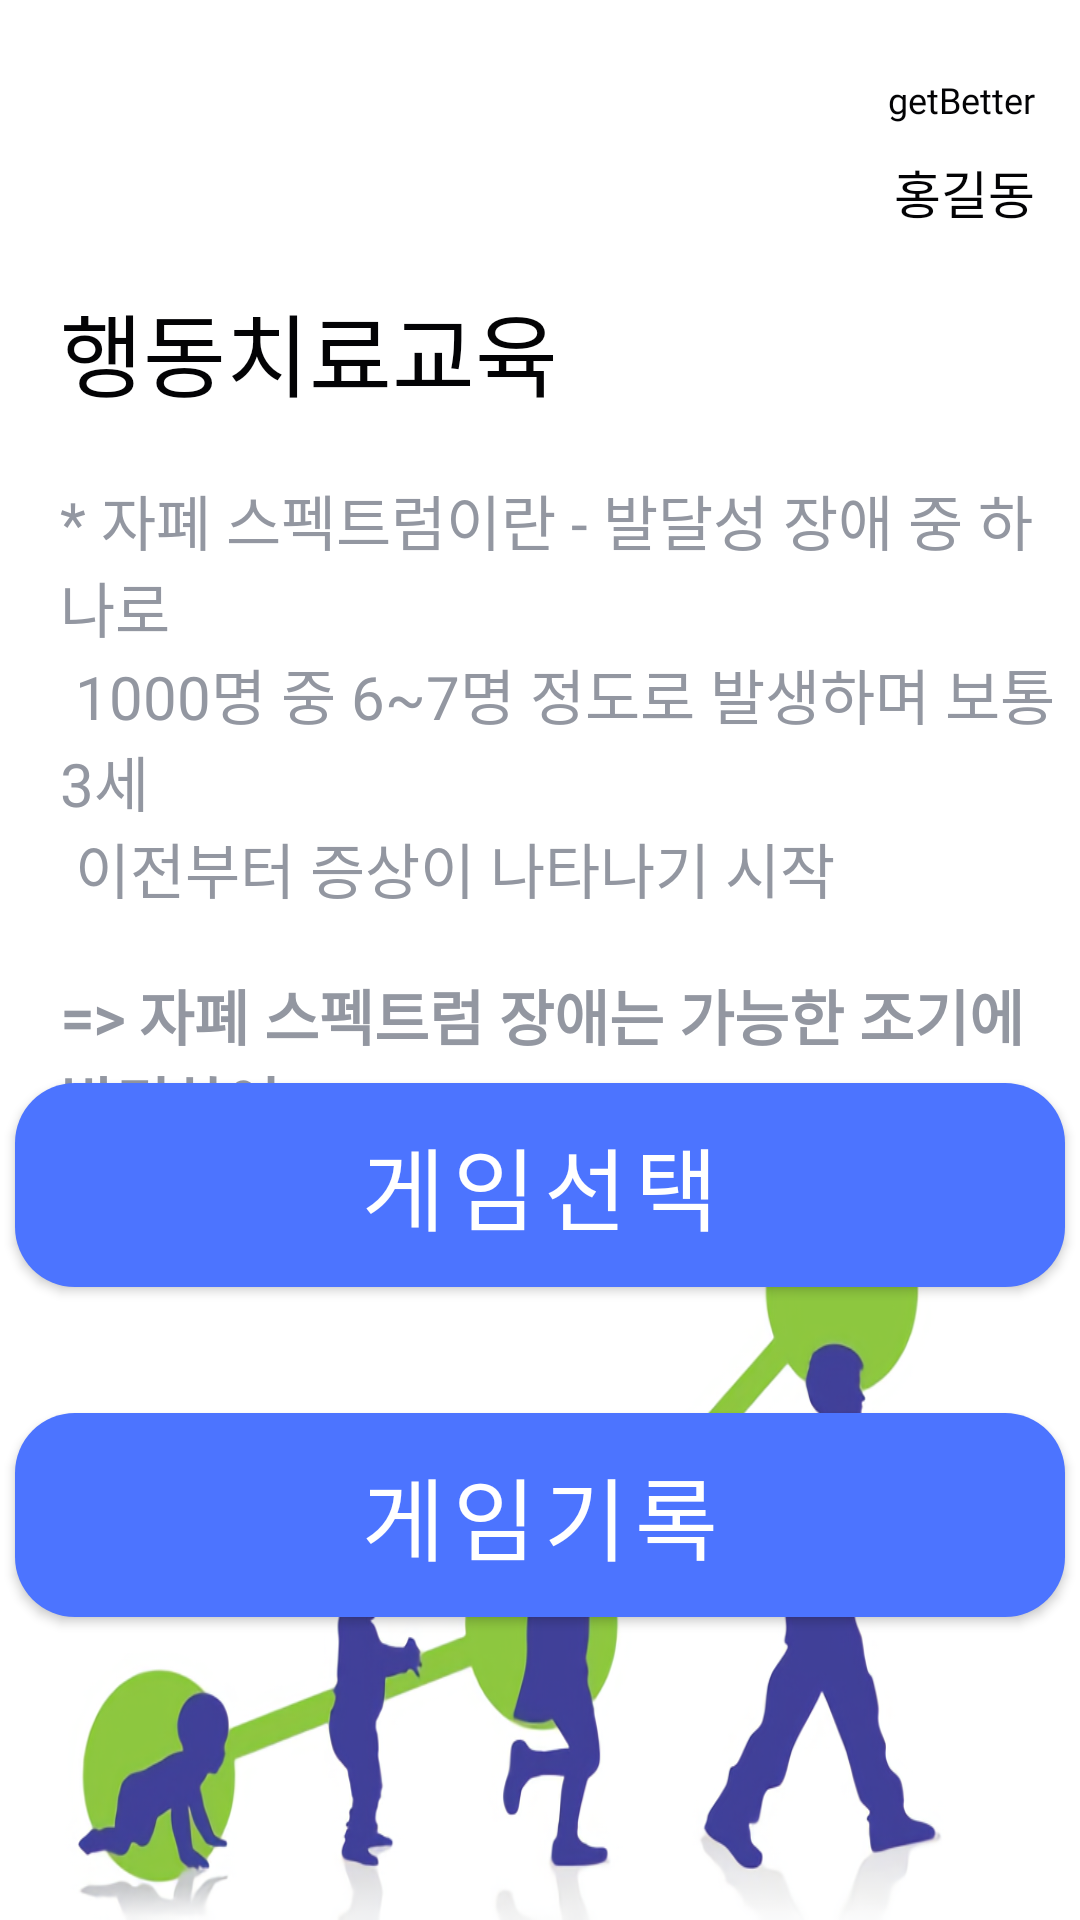

The Android layout XML behind this screen, and the referenced resources:
<!-- AndroidManifest.xml: application theme AppTheme -->
<!-- res/layout/activity_main.xml -->
<?xml version="1.0" encoding="utf-8"?>
<RelativeLayout
    xmlns:android="http://schemas.android.com/apk/res/android"
    xmlns:app="http://schemas.android.com/apk/res-auto"
    android:layout_width="match_parent"
    android:layout_height="match_parent" >

    <ImageView
        android:id="@+id/back_button"
        android:onClick="onClick"
        android:layout_width="30dp"
        android:layout_height="30dp"
        android:layout_marginStart="15dp"
        android:layout_marginTop="25dp"
        android:src="@drawable/back_button" />

    <TextView
        android:id="@+id/gameName"
        android:layout_width="wrap_content"
        android:layout_height="wrap_content"
        android:layout_marginEnd="15dp"
        android:layout_marginTop="25dp"
        android:layout_alignParentEnd="true"
        android:fontFamily="@font/imcre_soojin"
        android:text="getBetter"
        android:textColor="@color/primary_text"
        android:textSize="12sp" />

    <TextView
        android:id="@+id/user_name"
        android:layout_width="wrap_content"
        android:layout_height="wrap_content"
        android:layout_marginEnd="15dp"
        android:layout_marginTop="10dp"
        android:layout_below="@+id/gameName"
        android:layout_alignParentEnd="true"
        android:fontFamily="@font/font"
        android:text="홍길동"
        android:textColor="@color/primary_text"
        android:textSize="17sp" />

    <TextView
        android:id="@+id/title"
        android:layout_width="wrap_content"
        android:layout_height="wrap_content"
        android:layout_below="@+id/back_button"
        android:layout_marginLeft="20dp"
        android:layout_marginTop="40dp"
        android:fontFamily="@font/font"
        android:text="행동치료교육"
        android:textColor="@color/primary_text"
        android:textSize="30sp" />

    <TextView
        android:id="@+id/subtitle_1"
        android:layout_width="match_parent"
        android:layout_height="wrap_content"
        android:layout_below="@id/title"
        android:layout_marginLeft="20dp"
        android:layout_marginTop="20dp"
        android:fontFamily="@font/font"
        android:text="@string/autism_spectrum"
        android:textColor="@color/secondary_text"
        android:textSize="20sp" />

    <TextView
        android:id="@+id/subtitle_2"
        android:layout_width="match_parent"
        android:layout_height="wrap_content"
        android:layout_below="@id/subtitle_1"
        android:layout_marginLeft="20dp"
        android:layout_marginTop="20dp"
        android:fontFamily="@font/font"
        android:text="@string/explain"
        android:textColor="@color/secondary_text"
        android:textStyle="bold"
        android:textSize="20sp" />

    <com.google.android.material.button.MaterialButton
        android:id="@+id/select_button"
        android:onClick="onClick"
        android:layout_width="350dp"
        android:layout_height="80dp"
        android:layout_centerHorizontal="true"
        android:layout_below="@id/back_button"
        android:layout_marginTop="300dp"
        android:fontFamily="@font/font"
        android:text="게임선택"
        android:textSize="30sp"
        app:cornerRadius="20dp" />

    <com.google.android.material.button.MaterialButton
        android:id="@+id/record_button"
        android:onClick="onClick"
        android:layout_width="350dp"
        android:layout_height="80dp"
        android:layout_below="@+id/select_button"
        android:layout_centerHorizontal="true"
        android:layout_marginTop="30dp"
        android:fontFamily="@font/font"
        android:text="게임기록"
        android:textSize="30sp"
        app:cornerRadius="20dp" />

    <ImageView
        android:layout_width="match_parent"
        android:layout_height="250dp"
        android:scaleType="fitXY"
        android:layout_alignParentBottom="true"
        android:src="@drawable/grow_child" />

</RelativeLayout>
<!-- resources referenced by this layout -->
<resources>
  <color name="primary_text">#030305</color>
  <color name="secondary_text">#9397A1</color>
  <!-- drawable grow_child: png bitmap (drawable-v24, 154407 bytes) -->
  <string name="autism_spectrum">* 자폐 스펙트럼이란 - 발달성 장애 중 하나로 \n 1000명 중 6~7명 정도로 발생하며 보통 3세\n 이전부터 증상이 나타나기 시작</string>
  <string name="explain">=&gt; 자폐 스펙트럼 장애는 가능한 조기에 발견하여\n \t충분한 시간 동안 특수 교육, 언어 치료, 행동 치료\n \t등을 시작하는 것이 중요</string>
  <style name="AppTheme" parent="Theme.MaterialComponents.Light.DarkActionBar">
          
          <item name="colorPrimary">@color/colorPrimary</item>
          <item name="colorPrimaryDark">@color/colorPrimaryDark</item>
          <item name="colorAccent">@color/colorAccent</item>
  
          
          <item name="windowActionBar">false</item>
          <item name="windowNoTitle">true</item>
      </style>
  <color name="colorPrimary">#4c74ff</color>
  <color name="colorPrimaryDark">#030305</color>
  <color name="colorAccent">#95ACFD</color>
</resources>
